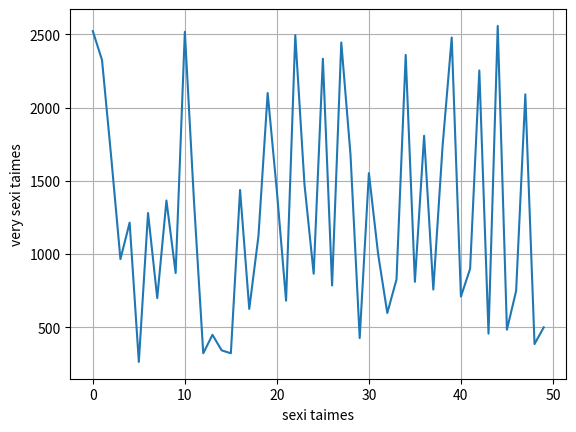

Recreate this plot in Python.
import matplotlib.pyplot as plt 
import numpy as np

a = np.random.randint(200,2560, (50))
b = np.arange(50)

plt.plot(b,a, label = "yoyoyoyoyo")


plt.xlabel('sexi taimes')
plt.ylabel('very sexi taimes')
plt.grid(True)